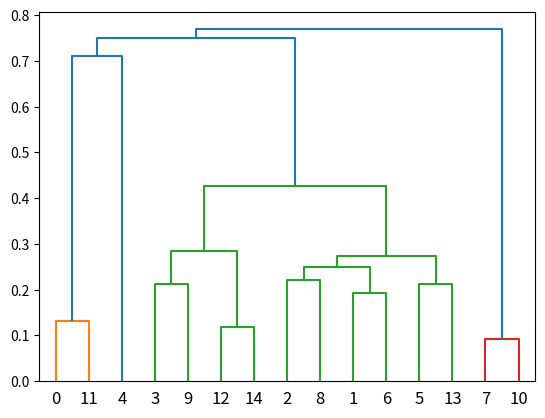

The script that saved this image:
#!/usr/bin/env python
# coding: utf-8

# In[88]:


import numpy as np
import pandas as pd
import matplotlib.pyplot as plt
import random
import math
from scipy.cluster.hierarchy import dendrogram

def H_Cluster(df, N):
    cnt = N
    clust_cnt = N
    Z_cnt = 0
    leng = len(df.columns) - 1
    Z = np.empty([N-1, 4])
    
    #クラスターとその中に含まれるデータ数を数える用の行列を宣言
    clust_data = np.arange(N)
    for i in range(N):
        clust_data = np.insert(clust_data, 2 * i + 1, 1)
    clust_data = clust_data.reshape(N,2)
    
    while N != 1:
        #初期化
        dist_min = 0
        dist_tmp = 0
        cent = []
    
        for i in range(N-1):
            for j in range(i+1,N):
                for k in range(leng):
                    dist_tmp += (df.at[i,k + 1] - df.at[j,k + 1]) ** 2 #クラスタ間の距離を計算
                dist_tmp = math.sqrt(dist_tmp)
                
                if(i == 0 and j == 1):
                    dist_min = dist_tmp
                if(dist_min >= dist_tmp):
                    dist_min = dist_tmp
                    #二つのクラスタ番号をそれぞれ保存
                    num1 = df.at[i,0]
                    num2 = df.at[j,0]
                    #二つのクラスタの行数をそれぞれ保存
                    index1 = i
                    index2 = j
                    #二つのクラスタの重みをそれぞれ保存
                    w1 = clust_data[int(num1) , 1]
                    w2 = clust_data[int(num2) , 1]

                dist_tmp = 0 #処理が終わったため初期化
        
        #一番近いクラスタ同士の重心を計算
        for s in range(leng):
            cent.insert(s,(w1 * df.at[index1, s + 1] + w2 * df.at[index2, s+1]) / (w1 + w2))
        cent.insert(0, cnt) #新しいクラスタ番号を付与

        
        #新しいクラスタの重心と番号をデータフレーム化
        df_tmp = pd.DataFrame(cent)
                
        #dfの中身を更新
        df = df[~df[0].isin([num1])] #一番近かったクラスタ二つをリストから消去
        df = df[~df[0].isin([num2])]
        df = pd.concat([df_tmp.T, df]) #あたらしいクラスタを追加
        df = df.reset_index(drop = True)
        
        #print('new data frame')
        #print(df)
        
        #クラスタデータに新しいクラスタとそのクラスタに含まれるデータ数を追加
        clust_data = np.insert(clust_data, cnt,[df_tmp.T.at[0,0],w1 + w2], axis = 0)
        
        Z[Z_cnt,0] = int(num1)
        Z[Z_cnt,1] = int(num2)
        Z[Z_cnt,2] = dist_min
        Z[Z_cnt,3] = int(clust_data[cnt, 1])
        
        N = N - 1
        cnt = cnt + 1
        Z_cnt = Z_cnt + 1
    
    return Z

N = 15 #データ数
d = 3 #次元数
random_data = np.random.rand(N,d) #ランダムデータ

clust_num = np.arange(N)  #クラスタリング用番号
clust_num = np.reshape(clust_num, (1,N)) #列に変換するための処理

data = np.append(clust_num.T, random_data, axis = 1) #クラスタ番号とランダムデータを結合
df = pd.DataFrame(data) #データフレームを生成
print('data frame')
print(df)
Z = H_Cluster(df, N)
print('\n  cluster1.  cluster2.　distance.  number of data')
print(Z)

dendrogram(Z)
plt.show()


# In[ ]:




